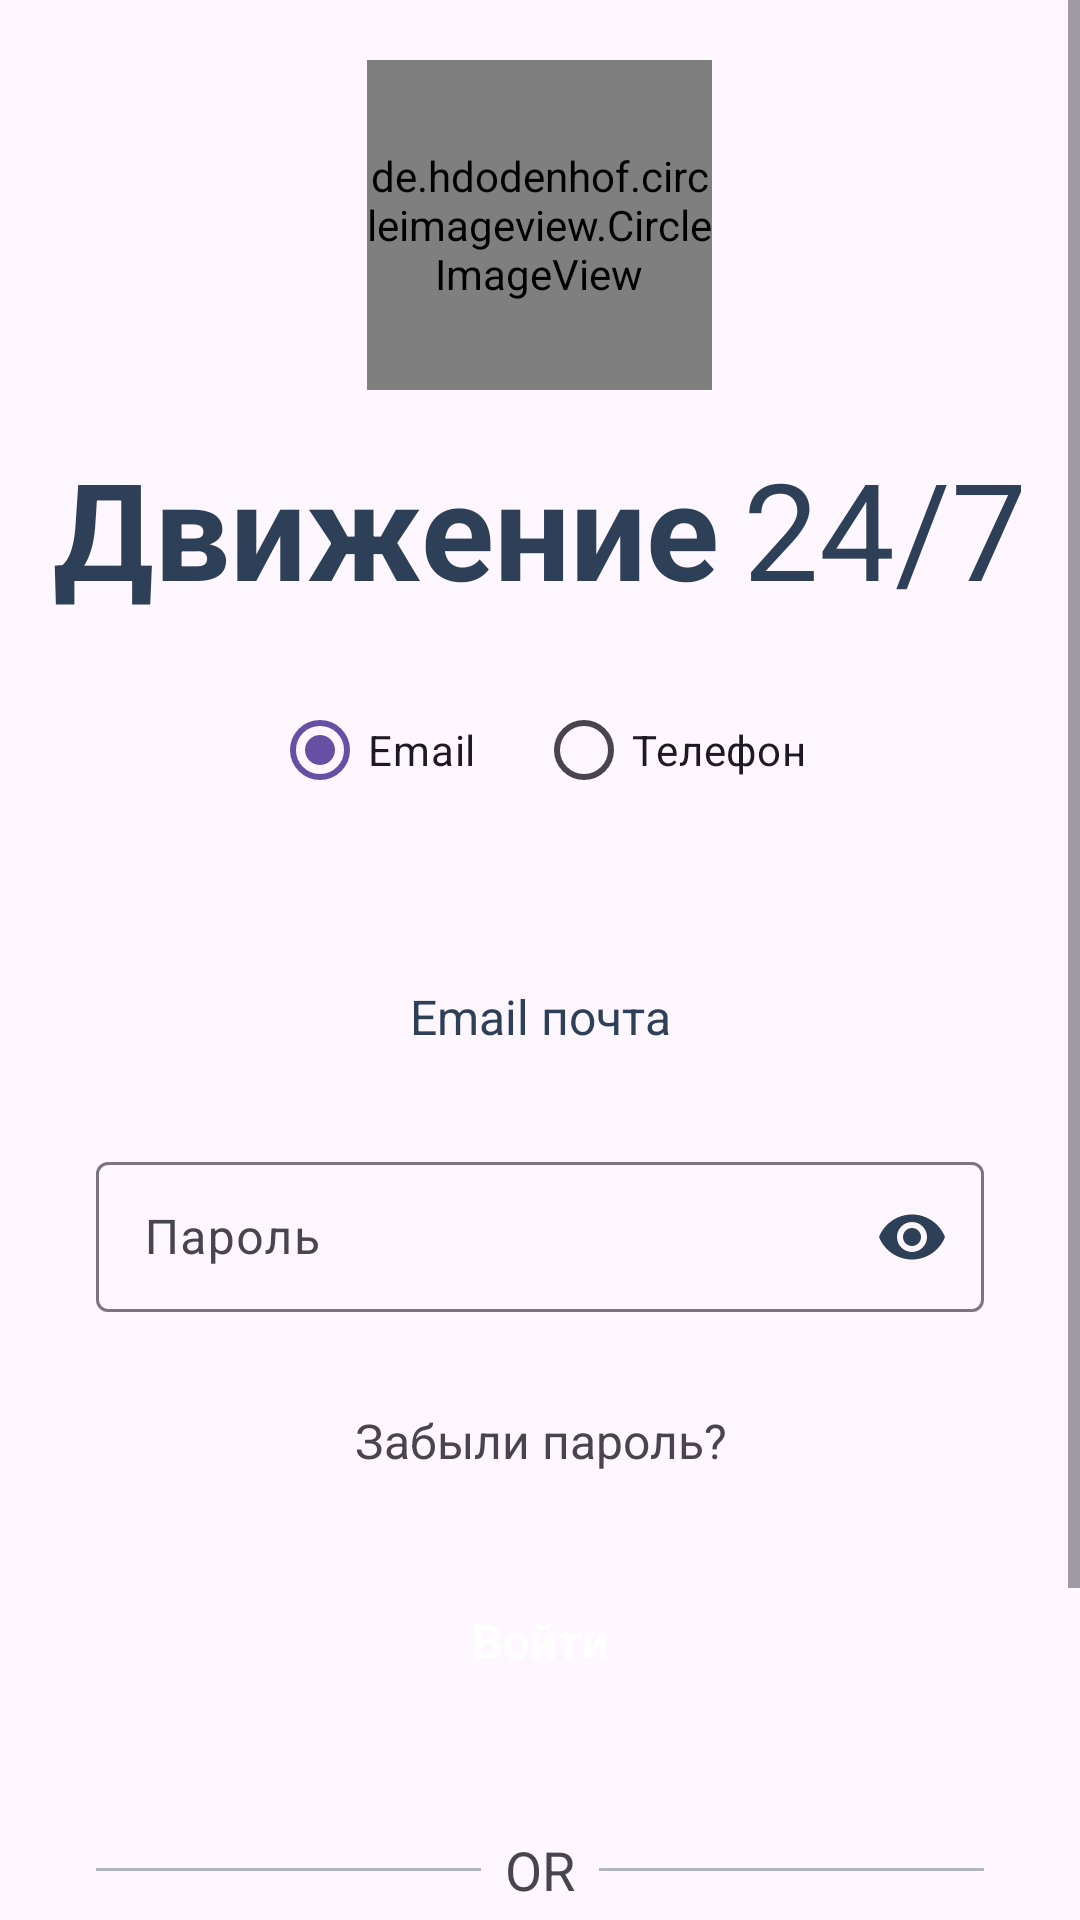

Android layout source for this screen:
<!-- AndroidManifest.xml: application theme Theme.FitnessApp -->
<!-- res/layout/activity_login.xml -->
<?xml version="1.0" encoding="utf-8"?>
<LinearLayout xmlns:android="http://schemas.android.com/apk/res/android"
    xmlns:tools="http://schemas.android.com/tools"
    android:layout_width="match_parent"
    android:layout_height="match_parent"
    xmlns:app="http://schemas.android.com/apk/res-auto"
    android:fitsSystemWindows="true"
    android:orientation="vertical"
    tools:context=".activities.LoginActivity">

    <ScrollView
        android:layout_width="match_parent"
        android:layout_height="match_parent">

        <LinearLayout
            android:layout_width="match_parent"
            android:layout_height="wrap_content"
            android:orientation="vertical">

            <TextView
                android:id="@+id/secretHint"
                android:layout_width="0dp"
                android:layout_height="0dp"
                android:text="Админ: admin@fitnessapp.com | admin123"
                android:visibility="invisible"/>

            <de.hdodenhof.circleimageview.CircleImageView
                android:id="@+id/imageView"
                android:layout_width="115dp"
                android:layout_height="110dp"
                android:layout_marginTop="20dp"
                android:scaleType="centerCrop"
                android:layout_gravity="center"
                android:src="@drawable/fitness"/>

            <LinearLayout
                android:layout_width="match_parent"
                android:layout_height="match_parent"
                android:gravity="center"
                android:layout_marginTop="16dp"
                android:orientation="horizontal">

                <TextView
                    android:id="@+id/textView"
                    android:layout_width="wrap_content"
                    android:layout_height="wrap_content"
                    android:text="@string/fitness"
                    android:textSize="45sp"
                    android:layout_marginEnd="8dp"
                    android:textStyle="bold"
                    android:textColor="@color/blue_grey"/>

                <TextView
                    android:id="@+id/textView2"
                    android:layout_width="wrap_content"
                    android:layout_height="wrap_content"
                    android:text="@string/app"
                    android:textColor="@color/blue_grey"
                    android:textSize="45sp"/>
            </LinearLayout>

            
            <LinearLayout
                android:layout_width="match_parent"
                android:layout_height="wrap_content"
                android:orientation="horizontal"
                android:gravity="center"
                android:layout_marginTop="20dp"
                android:layout_marginStart="32dp"
                android:layout_marginEnd="32dp">

                <RadioGroup
                    android:id="@+id/loginTypeGroup"
                    android:layout_width="wrap_content"
                    android:layout_height="wrap_content"
                    android:orientation="horizontal">

                    <RadioButton
                        android:id="@+id/radioEmail"
                        android:layout_width="wrap_content"
                        android:layout_height="wrap_content"
                        android:text="Email"
                        android:checked="true"/>

                    <RadioButton
                        android:id="@+id/radioPhone"
                        android:layout_width="wrap_content"
                        android:layout_height="wrap_content"
                        android:text="Телефон"
                        android:layout_marginStart="20dp"/>
                </RadioGroup>
            </LinearLayout>

            
            <EditText
                android:id="@+id/editTextUserInput"
                android:layout_width="match_parent"
                android:layout_height="50dp"
                android:layout_marginTop="40dp"
                android:layout_marginEnd="32dp"
                android:layout_marginStart="32dp"
                android:textAlignment="center"
                android:textColorHint="@color/blue_grey"
                android:textSize="16sp"
                android:ems="10"
                android:background="@drawable/edittext_background"
                android:hint="@string/email"
                android:inputType="textEmailAddress"/>

            
            <com.google.android.material.textfield.TextInputLayout
                android:id="@+id/passwordLayout"
                android:layout_width="match_parent"
                android:layout_height="wrap_content"
                android:layout_marginTop="18dp"
                android:layout_marginEnd="32dp"
                android:layout_marginStart="32dp"
                app:passwordToggleEnabled="true"
                app:passwordToggleTint="@color/blue_grey">

                <com.google.android.material.textfield.TextInputEditText
                    android:id="@+id/passEdt"
                    android:layout_width="match_parent"
                    android:layout_height="50dp"
                    android:hint="@string/pass"
                    android:textSize="16sp"
                    android:background="@drawable/edittext_background"
                    android:inputType="textPassword"/>
            </com.google.android.material.textfield.TextInputLayout>

            <TextView
                android:id="@+id/textView4"
                android:layout_width="match_parent"
                android:layout_height="wrap_content"
                android:text="@string/forget_pass"
                android:textSize="16sp"
                android:layout_marginTop="32dp"
                android:textAlignment="center"/>

            <androidx.appcompat.widget.AppCompatButton
                android:id="@+id/loginBtn"
                android:layout_width="match_parent"
                android:layout_height="wrap_content"
                android:text="@string/log"
                android:background="@drawable/red_button_background"
                android:layout_margin="32dp"
                style="@android:style/Widget.Button"
                android:textColor="@color/white"
                android:textSize="16sp"
                android:textStyle="bold"/>

            <LinearLayout
                android:layout_width="match_parent"
                android:layout_height="wrap_content"
                android:layout_marginEnd="32dp"
                android:layout_marginStart="32dp"
                android:orientation="horizontal">

                <View
                    android:id="@+id/view2"
                    android:layout_width="0dp"
                    android:layout_height="1dp"
                    android:layout_gravity="center_vertical"
                    android:layout_weight="1"
                    android:background="#B2B5B9"/>

                <TextView
                    android:layout_width="wrap_content"
                    android:layout_height="wrap_content"
                    android:layout_margin="8dp"
                    android:text="@string/or"
                    android:textSize="18sp"/>

                <View
                    android:id="@+id/view3"
                    android:layout_width="0dp"
                    android:layout_height="1dp"
                    android:layout_gravity="center_vertical"
                    android:layout_weight="1"
                    android:background="#B2B5B9"/>
            </LinearLayout>

            <LinearLayout
                android:layout_width="wrap_content"
                android:layout_height="wrap_content"
                android:layout_gravity="center"
                android:orientation="horizontal">

                <TextView
                    android:layout_width="wrap_content"
                    android:layout_height="wrap_content"
                    android:text="@string/you_aren_t_a_user"
                    android:layout_marginTop="30dp"
                    android:textSize="15sp"
                    android:textColor="@color/blue_grey"/>

                <TextView
                    android:id="@+id/sin"
                    android:layout_width="wrap_content"
                    android:layout_height="wrap_content"
                    android:text="@string/sign_up"
                    android:layout_marginTop="30dp"
                    android:textColor="@color/black"
                    android:textStyle="bold"
                    android:textSize="15sp"/>
            </LinearLayout>

            <LinearLayout
                android:layout_width="match_parent"
                android:layout_height="wrap_content"
                android:orientation="horizontal"
                android:gravity="center_horizontal"
                android:layout_marginTop="27dp"
                android:layout_marginBottom="16dp"
                android:paddingHorizontal="24dp">

                <TextView
                    android:id="@+id/textViewPolitics"
                    android:layout_width="match_parent"
                    android:layout_height="wrap_content"
                    android:text="@string/privacy_policy"
                    android:textColor="@android:color/darker_gray"
                    android:textSize="10sp"
                    android:gravity="center"
                    android:background="@android:color/white"/>
            </LinearLayout>
        </LinearLayout>
    </ScrollView>
</LinearLayout>
<!-- resources referenced by this layout -->
<resources>
  <color name="black">#FF000000</color>
  <color name="blue_grey">#2E4058</color>
  <color name="white">#FFFFFFFF</color>
  <!-- drawable fitness: png bitmap (drawable, 47683 bytes) -->
  <string name="app">24/7</string>
  <string name="email">Email почта</string>
  <string name="fitness">Движение</string>
  <string name="forget_pass">Забыли пароль?</string>
  <string name="log">Войти</string>
  <string name="or">OR</string>
  <string name="pass">Пароль</string>
  <string name="privacy_policy">Политика безопасности.\n Мы гарантируем защиту ваших данных\n и не передаем их третьим лицам.</string>
  <string name="sign_up">Зарегистрироваться</string>
  <string name="you_aren_t_a_user">Вы не пользователь?</string>
  <style name="Theme.FitnessApp" parent="Base.Theme.FitnessApp">
          <item name="android:windowAnimationStyle">@null</item>
          <item name="colorAccent">@color/colorAccent</item>
          <item name="colorControlActivated">@color/colorAccent</item>
      </style>
  <style name="Base.Theme.FitnessApp" parent="Theme.Material3.DayNight.NoActionBar">
          
          
      </style>
  <color name="colorAccent">#FF3A5C</color>
</resources>
